The GitHub repository pushpendra135/vortex_rotation contains a labelled image folder "CNN Model" with 2 categories: anticlockwise, clockwise. Examples follow, each with its label.

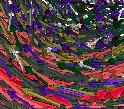
Label: clockwise

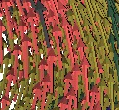
Label: anticlockwise

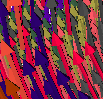
Label: clockwise

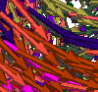
Label: anticlockwise

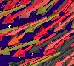
Label: clockwise

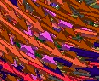
Label: anticlockwise
